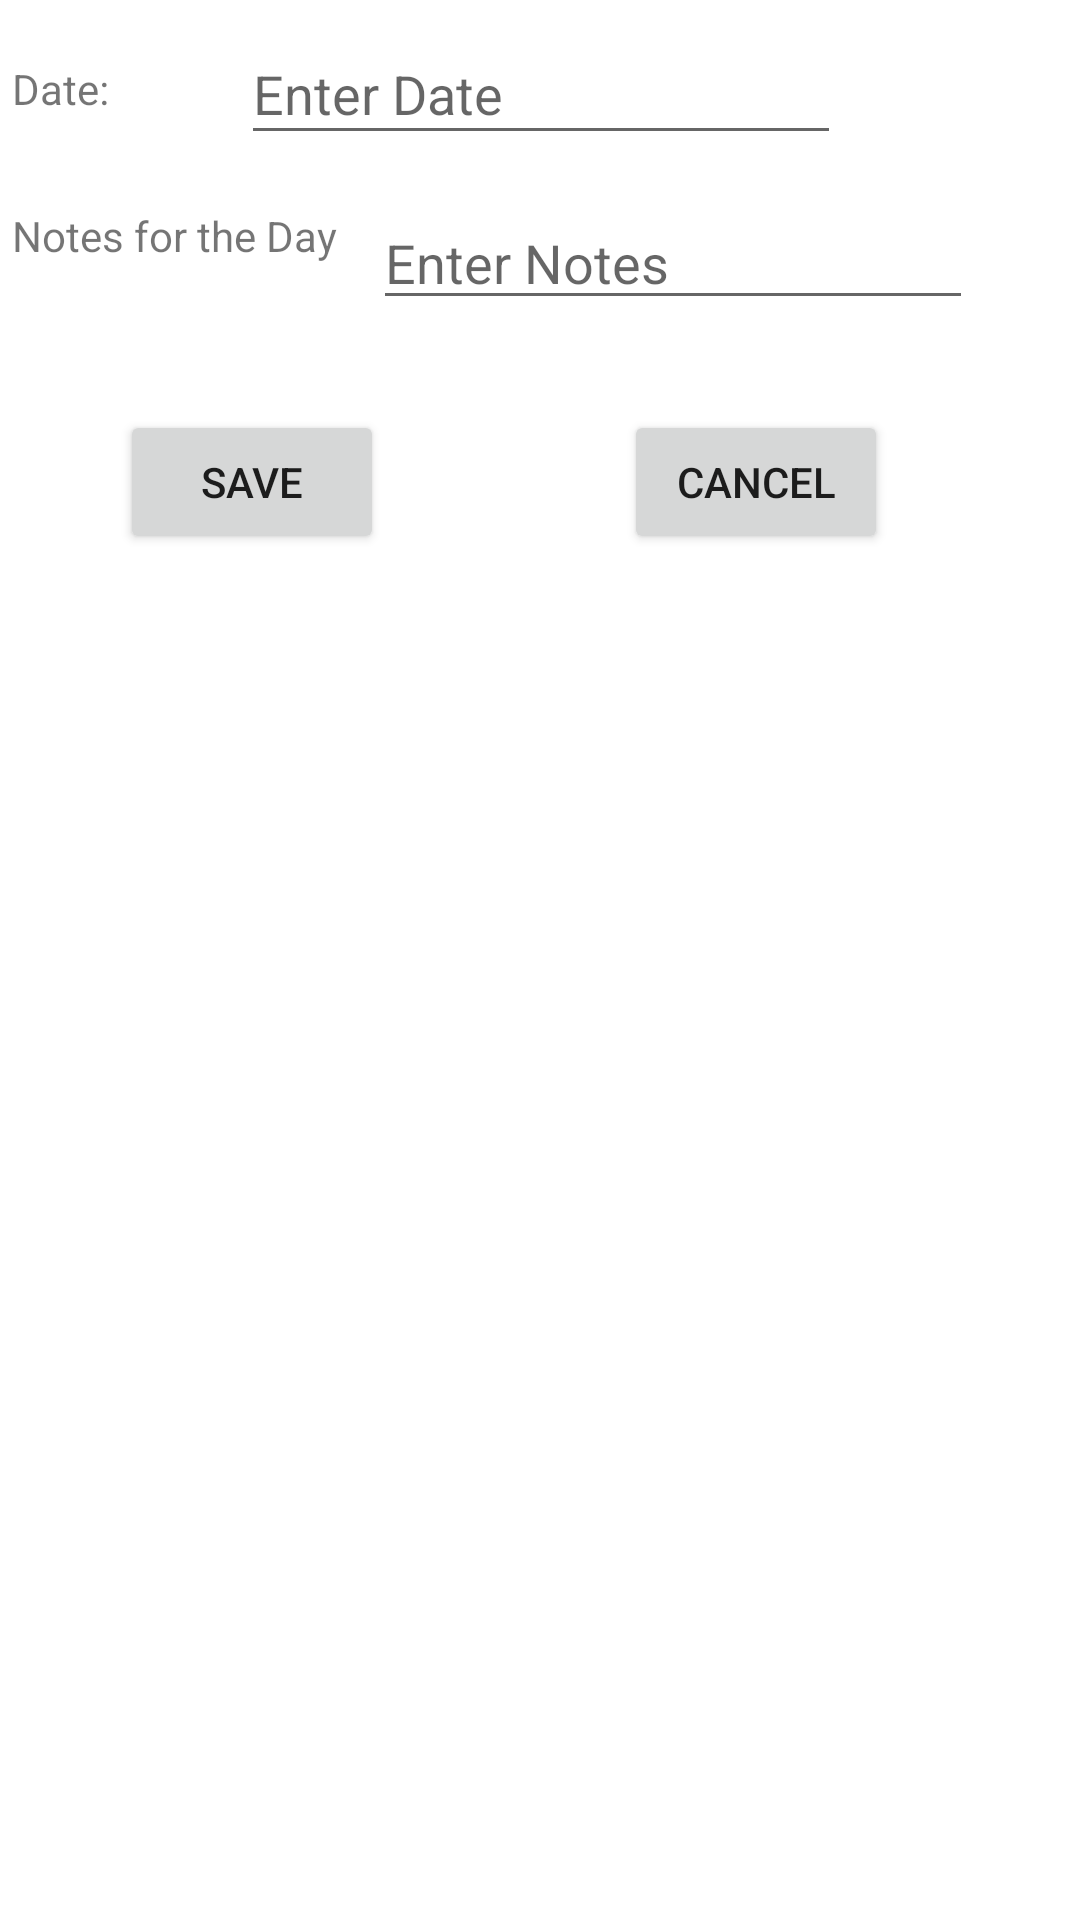

Layout XML and referenced resources for this Android screen:
<!-- AndroidManifest.xml: application theme Theme.Fit_Check -->
<!-- res/layout/fragment_date.xml -->
<?xml version="1.0" encoding="utf-8"?>
<androidx.constraintlayout.widget.ConstraintLayout xmlns:android="http://schemas.android.com/apk/res/android"
    xmlns:app="http://schemas.android.com/apk/res-auto"
    xmlns:tools="http://schemas.android.com/tools"
    android:layout_width="match_parent"
    android:layout_height="match_parent"
    tools:context="com.example.Fit_Check.ui.date.DateFragment">

    <TextView
        android:id="@+id/textViewName"
        android:layout_width="wrap_content"
        android:layout_height="wrap_content"
        android:layout_marginStart="4dp"
        android:layout_marginTop="20dp"
        android:text="Date:"
        app:layout_constraintStart_toStartOf="parent"
        app:layout_constraintTop_toTopOf="parent"
        tools:ignore="MissingClass" />

    <TextView
        android:id="@+id/textViewNotes"
        android:layout_width="wrap_content"
        android:layout_height="wrap_content"
        android:layout_marginStart="4dp"
        android:layout_marginTop="30dp"
        android:text="Notes for the Day"
        app:layout_constraintStart_toStartOf="parent"
        app:layout_constraintTop_toBottomOf="@+id/textViewName" />

    <EditText
        android:id="@+id/editTextName"
        android:layout_width="200dp"
        android:layout_height="44dp"
        android:layout_marginLeft="44dp"
        android:hint="Enter Date"
        app:layout_constraintStart_toEndOf="@+id/textViewName"
        app:layout_constraintTop_toTopOf="@+id/textViewName"
        app:layout_constraintBottom_toBottomOf="@+id/textViewName"
        app:layout_constraintHorizontal_bias="0.5" />

    <EditText
        android:id="@+id/editTextDescription"
        android:layout_width="200dp"
        android:layout_height="40dp"
        android:layout_marginStart="12dp"
        android:layout_marginTop="16dp"
        android:hint="Enter Notes"
        app:layout_constraintStart_toEndOf="@+id/textViewNotes"
        app:layout_constraintTop_toTopOf="@+id/textViewNotes"
        app:layout_constraintBottom_toBottomOf="@+id/textViewNotes"
        app:layout_constraintHorizontal_bias="0.5" />

    <Button
        android:id="@+id/buttonCommit"
        android:layout_width="wrap_content"
        android:layout_height="wrap_content"
        android:layout_marginTop="30dp"
        android:layout_marginLeft="40dp"
        android:text="Save"
        app:layout_constraintStart_toStartOf="parent"
        app:layout_constraintTop_toBottomOf="@+id/editTextDescription" />

    <Button
        android:id="@+id/buttonCancel"
        android:layout_width="wrap_content"
        android:layout_height="wrap_content"
        android:text="Cancel"
        android:layout_marginStart="80dp"
        app:layout_constraintStart_toEndOf="@+id/buttonCommit"
        app:layout_constraintTop_toTopOf="@+id/buttonCommit"
        app:layout_constraintBottom_toBottomOf="@+id/buttonCommit"
        app:layout_constraintHorizontal_bias="0.5"/>

</androidx.constraintlayout.widget.ConstraintLayout>
<!-- resources referenced by this layout -->
<resources>
  <style name="Theme.Fit_Check" parent="Theme.MaterialComponents.DayNight.DarkActionBar">
          
          <item name="colorPrimary">@color/topheader</item>
          <item name="colorPrimaryVariant">@color/topboundary</item>
          <item name="colorOnPrimary">@color/white</item>
          
          <item name="colorSecondary">@color/teal_200</item>
          <item name="colorSecondaryVariant">@color/teal_700</item>
          <item name="colorOnSecondary">@color/black</item>
          
          <item name="android:statusBarColor">?attr/colorPrimaryVariant</item>
          
      </style>
  <color name="topheader">#FF9800</color>
  <color name="topboundary">#0097A7</color>
  <color name="white">#FFFFFF</color>
  <color name="teal_200">#03DAC5</color>
  <color name="teal_700">#018786</color>
  <color name="black">#000000</color>
</resources>
